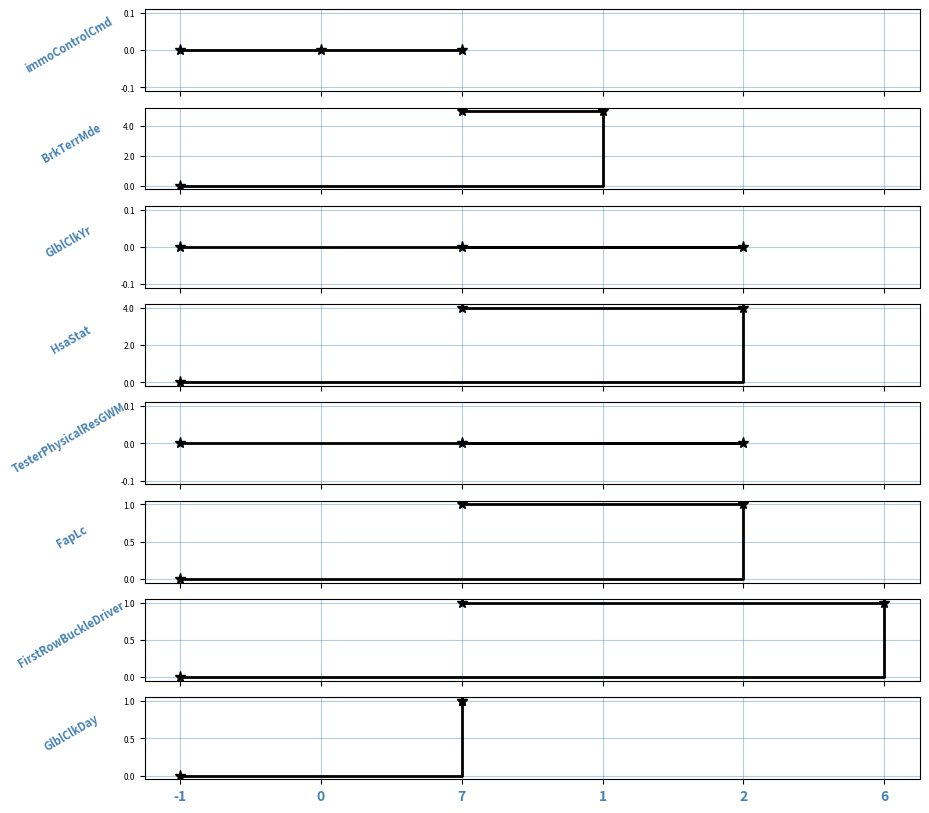

Python code for this plot:
import pandas as pd
import numpy as np
from matplotlib import pyplot as plt
import matplotlib.ticker as ticker

data = {'Name': ['immoControlCmd', 'BrkTerrMde', 'GlblClkYr', 'HsaStat', 'TesterPhysicalResGWM', 'FapLc',
                 'FirstRowBuckleDriver', 'GlblClkDay'],
        'Value': [0, 5, 0, 4, 0, 1, 1, 1],
        'Id_Par': [0, 0, 3, 3, 3, 3, 0, 0]
        }

signals_df = pd.DataFrame(data)


def plot_signals(signals_df):
    # Count signals by parallel
    signals_df['Count'] = signals_df.groupby('Id_Par').cumcount().add(1).mask(signals_df['Id_Par'].eq(0), 0)
    # Subtract Parallel values from the index column
    signals_df['Sub'] = signals_df.index - signals_df['Count']
    id_par_prev = signals_df['Id_Par'].unique()
    id_par = np.delete(id_par_prev, 0)
    signals_df['Prev'] = [1 if x in id_par else 0 for x in signals_df['Id_Par']]
    signals_df['Final'] = signals_df['Prev'] + signals_df['Sub']
    # Convert and set Subtract to index
    signals_df.set_index('Final', inplace=True)

    # Get individual names and variables for the chart
    names_list = [name for name in signals_df['Name'].unique()]
    num_names_list = len(names_list)
    num_axis_x = len(signals_df["Name"])

    # Creation Graphics
    fig, ax = plt.subplots(nrows=num_names_list, figsize=(10, 10), sharex=True)
    # plt.xticks(np.arange(0, num_axis_x), color='SteelBlue', fontweight='bold')
    plt.xticks(color='SteelBlue', fontweight='bold')

    # Matplotlib's categorical feature and to convert x-axis values to string
    # x_values = [-1, ]
    # for name in names_list:
    #     x_values.append(signals_df[signals_df["Name"] == name]["Value"].index.values[0])
    # x_values.append(len(signals_df) - 1)
    # x_values = [str(i) for i in sorted(set(x_values))]
    # print(x_values)
    # Creating a dummy plot and then remove it
    # dummy, = ax[0].plot(x_values, np.zeros_like(x_values))
    # dummy.remove()

    for pos, (a_, name) in enumerate(zip(ax, names_list)):
        # Matplotlib's categorical feature and to convert x-axis values to string
        # x_values = [-1, ]
        # x_values.append(signals_df[signals_df["Name"] == name]["Value"].index.values[0])
        # x_values.append(len(signals_df) - 1)
        # x_values = [str(i) for i in sorted(set(x_values))]
        # print(x_values)
        # Creating a dummy plot and then remove it
        # dummy, = ax[0].plot(x_values, np.zeros_like(x_values))
        # dummy.remove()
        # Get data
        data = signals_df[signals_df["Name"] == name]["Value"]
        # Get values axis-x and axis-y
        x_ = np.hstack([-1, data.index.values, len(signals_df) - 1])
        # print(x_)
        y_ = np.hstack([0, data.values, data.iloc[-1]])
        # Plotting the data by position
        ax[pos].plot(x_.astype('str'), y_, drawstyle='steps-post', marker='*', markersize=8, color='k', linewidth=2)
        ax[pos].set_ylabel(name, fontsize=8, fontweight='bold', color='SteelBlue', rotation=30, labelpad=35)
        ax[pos].yaxis.set_major_formatter(ticker.FormatStrFormatter('%0.1f'))
        ax[pos].yaxis.set_tick_params(labelsize=6)
        ax[pos].grid(alpha=0.4, color='SteelBlue')
    plt.show()


plot_signals(signals_df)
